The GitHub repository Cirtoyt/rock-paper-scissors-CCN-AI contains a labelled image folder "database" with 3 categories: paper, rock, scissors. Examples follow, each with its label.

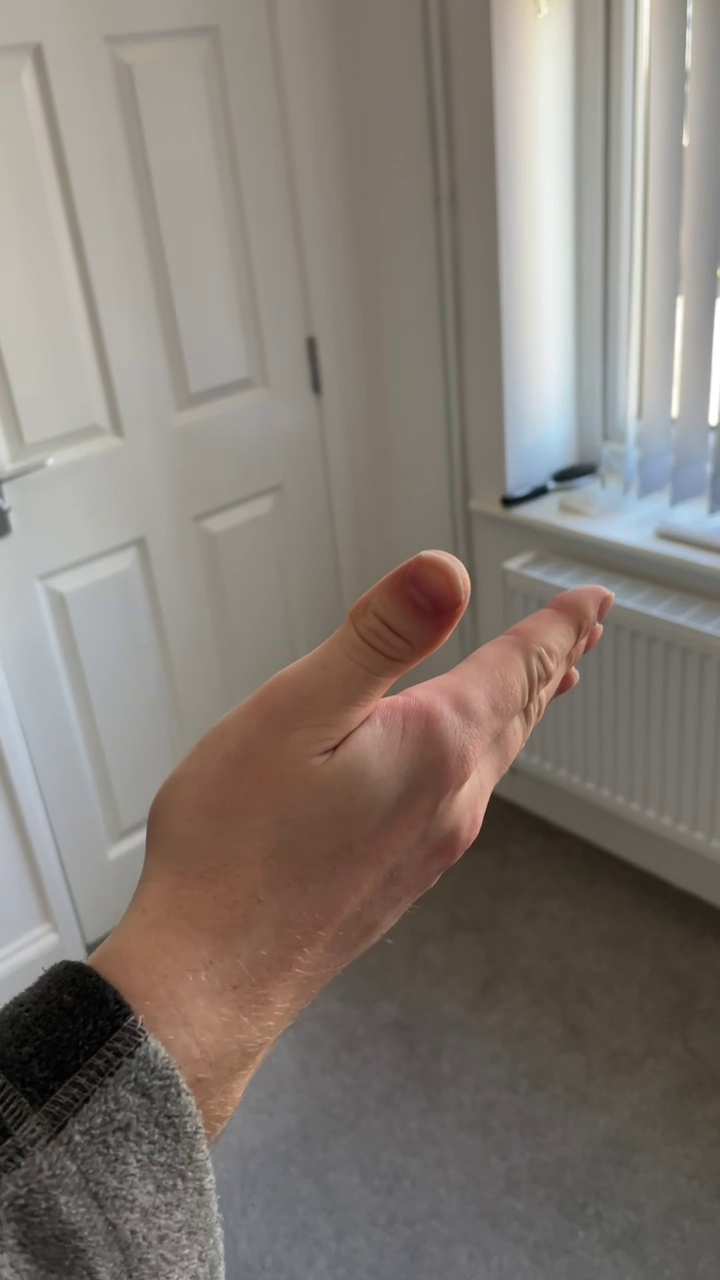
Label: paper

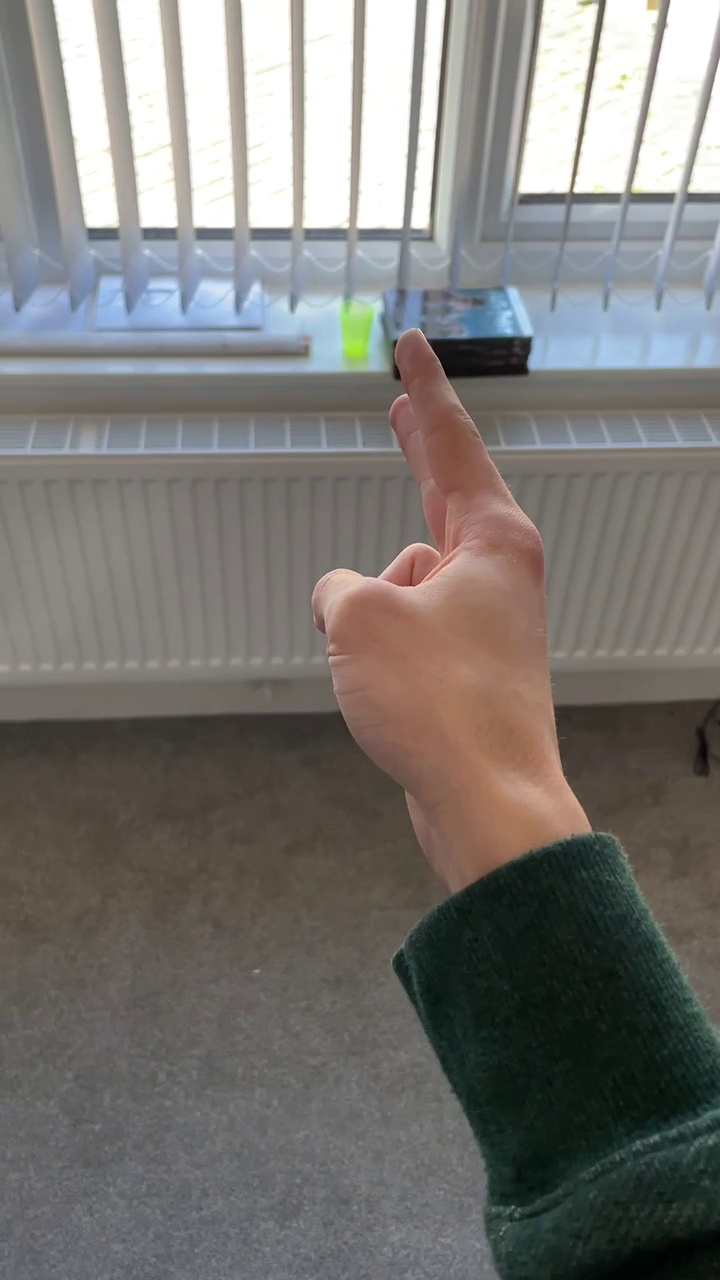
Label: scissors

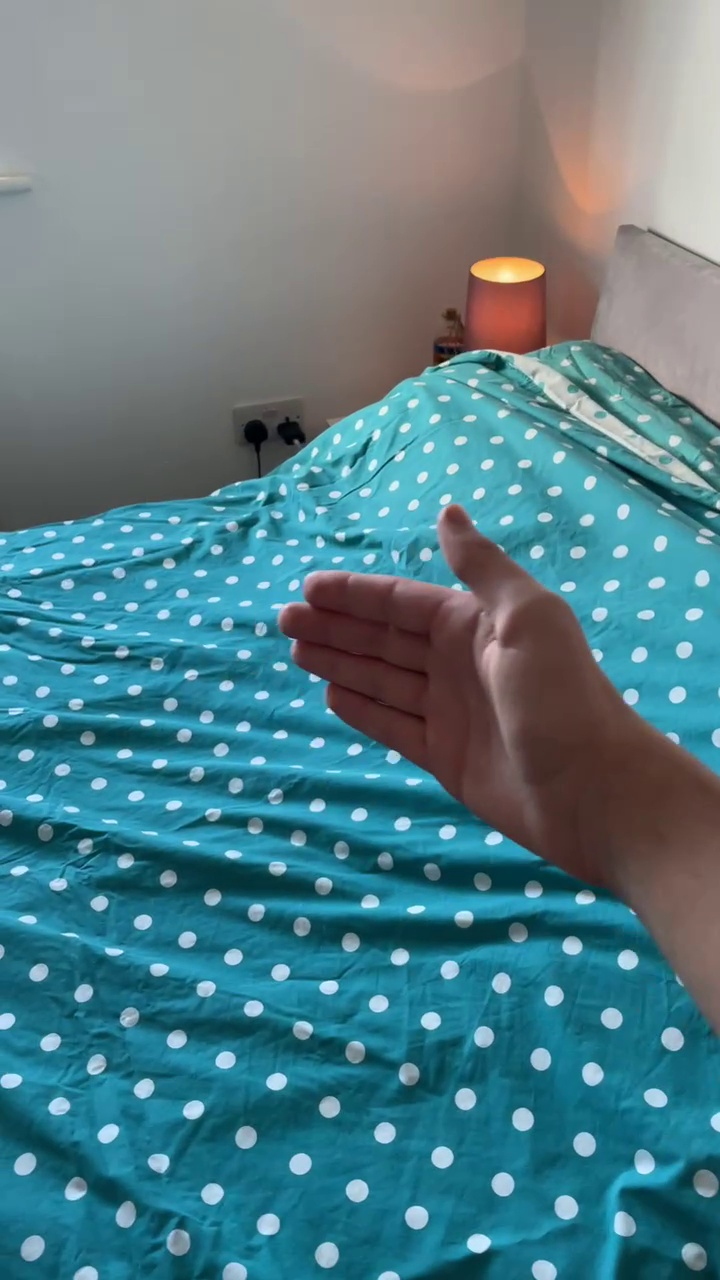
Label: paper

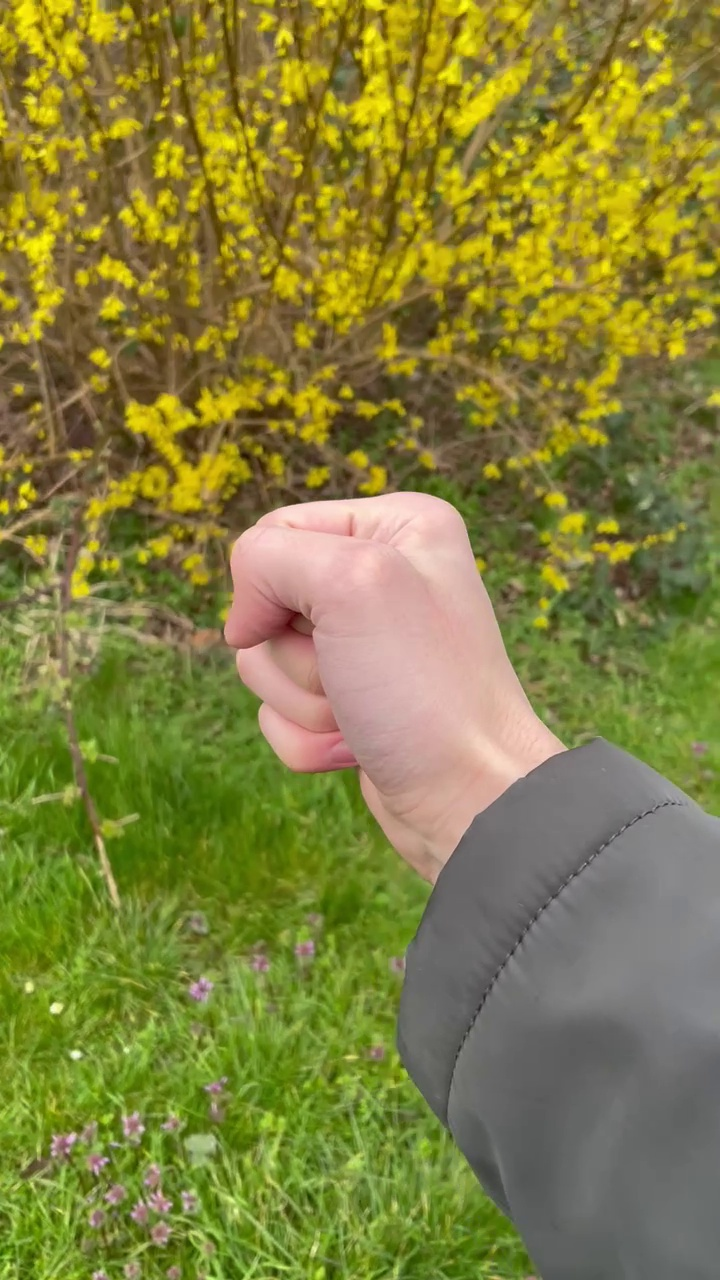
Label: rock

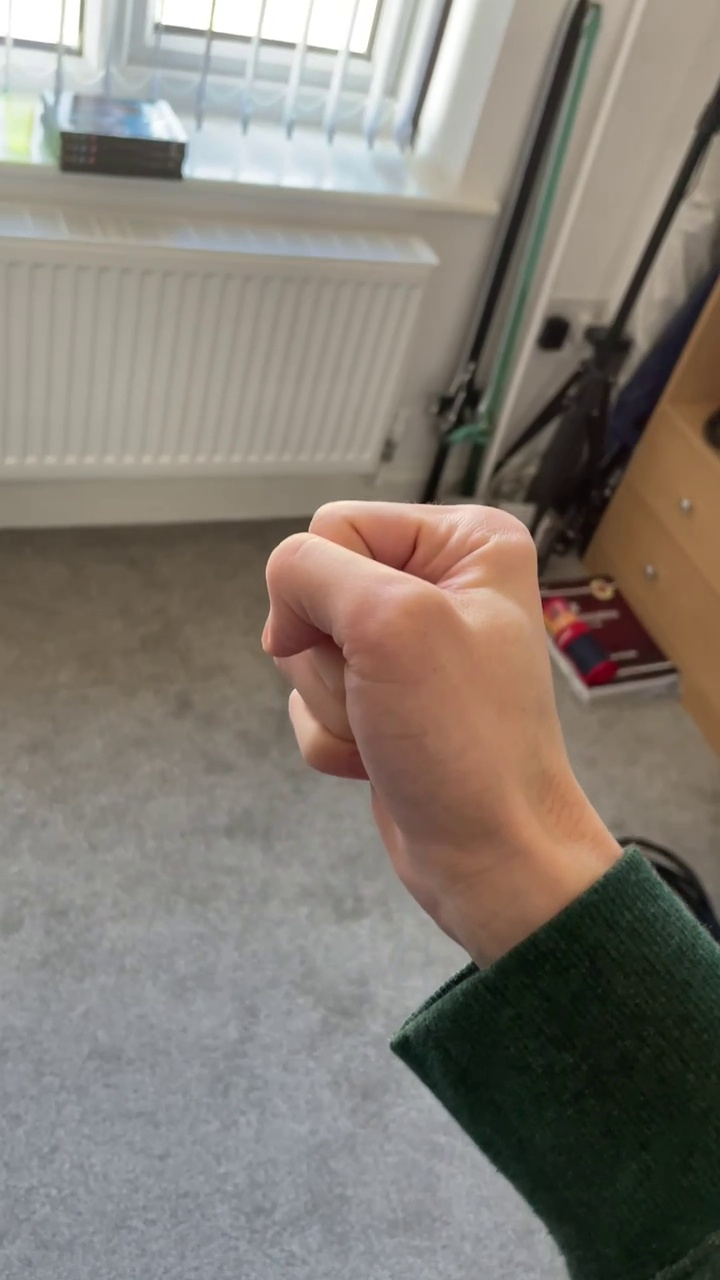
Label: rock

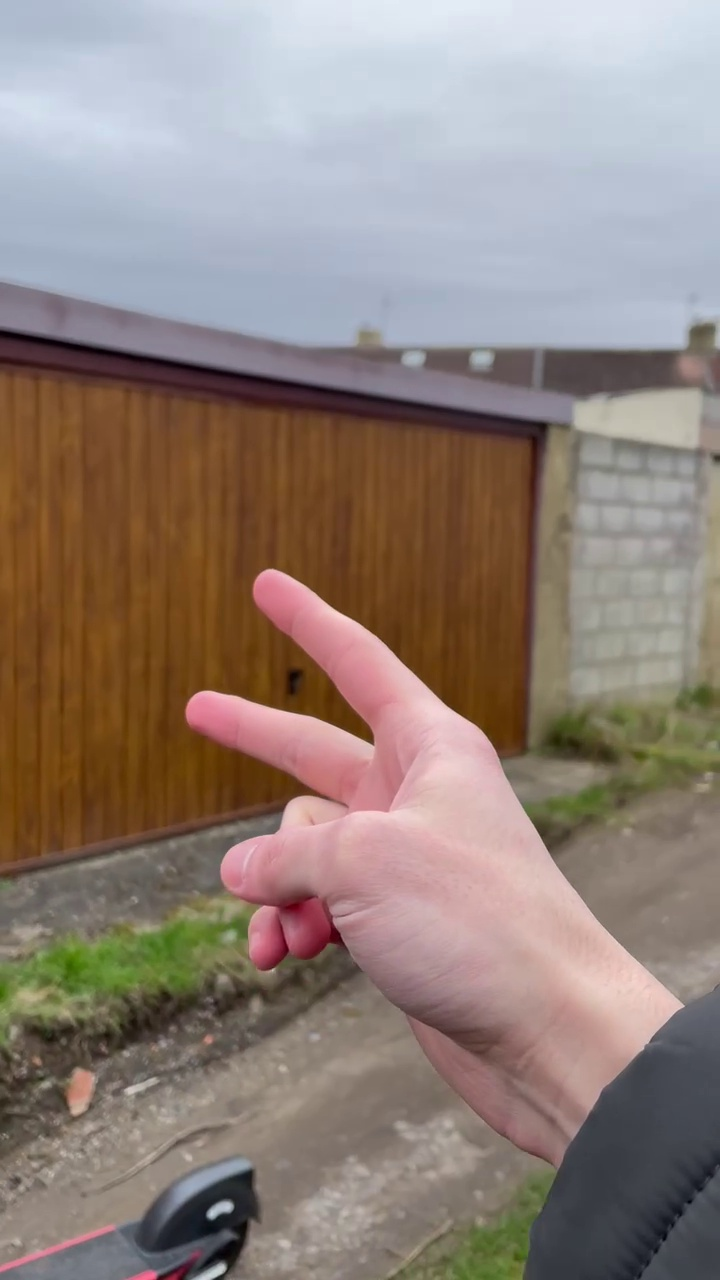
Label: scissors
